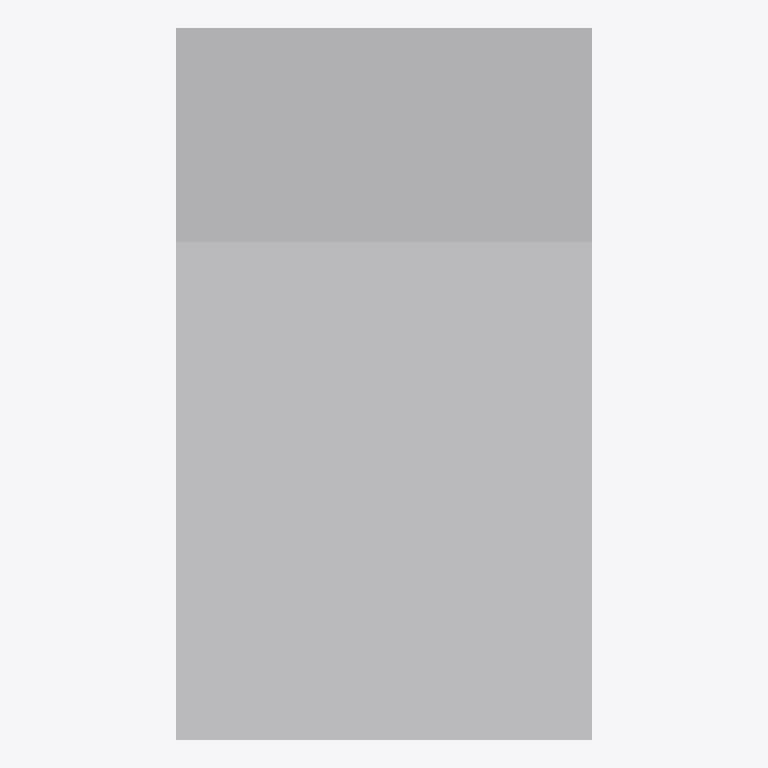
Plan cut of the same IFC building model at storey 'Level 1' (level 0.00 m, cut at 1.40 m), seen from above with north up, elements coloured by IFC class: 1 other element (light grey). Cut surfaces are drawn darker.
Extent 0.9 m × 1.5 m × 2.0 m (x, y, z). Storeys (1): Level 1 at 0.00 m. Elements (1): 1 IfcFurniture.

HEADER;
FILE_DESCRIPTION(('ViewDefinition [CoordinationView]'),'2;1');
FILE_NAME('','2026-11-06T15:54:49',(''),(''),'IfcOpenShell 0.8.0','IfcOpenShell 0.8.0','');
FILE_SCHEMA(('IFC4'));
ENDSEC;
DATA;
#9=IFCPROJECT('07LxZVRPfEc8wAvWNXT9qg',$,'Project',$,$,$,$,(#8),#5);
#10=IFCSITE('0Q0J7ijHn5RPCJbSJazPQ3',$,'Site',$,$,$,$,$,.ELEMENT.,$,$,$,$,$);
#12=IFCBUILDING('2Y40iOV4rEOBfbBxn7TY6K',$,'Building',$,$,$,$,$,.ELEMENT.,$,$,$);
#16=IFCBUILDINGSTOREY('2mr_Cs40jDAwAjxwCkXIsi',$,'Level 1',$,$,#21,$,$,.ELEMENT.,0.0);
#18=IFCFURNITURE('2h3UhB0Er0PerQBgfZo08T',$,$,$,'StairClimber',#37,#42,$,.USERDEFINED.);
ENDSEC;
